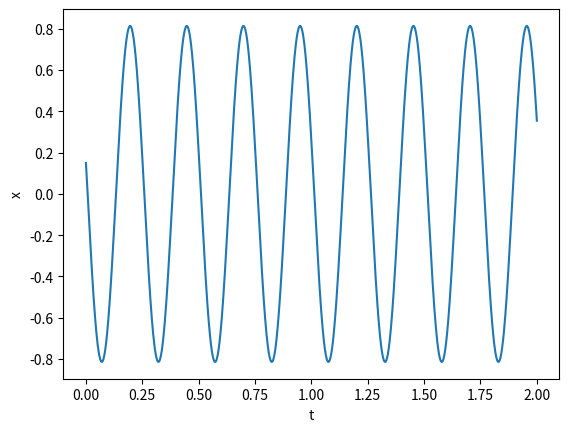
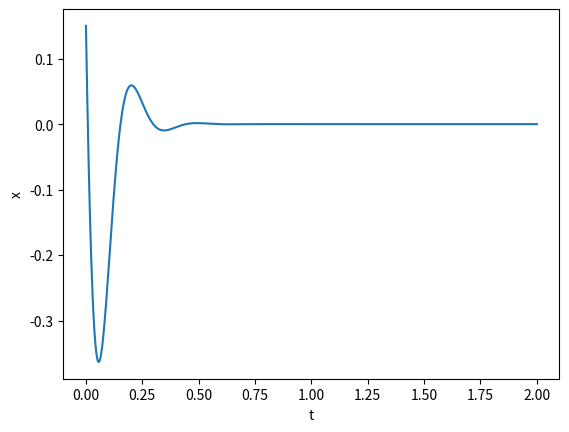
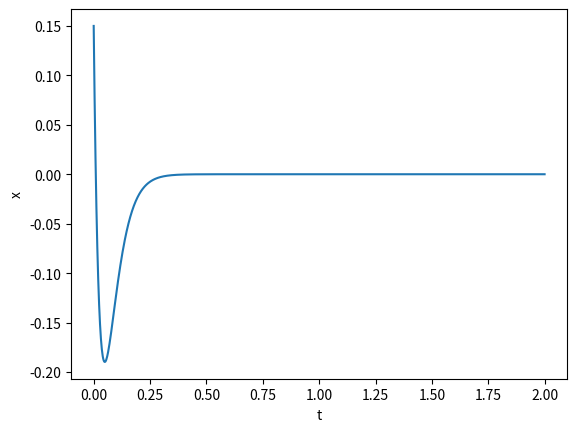
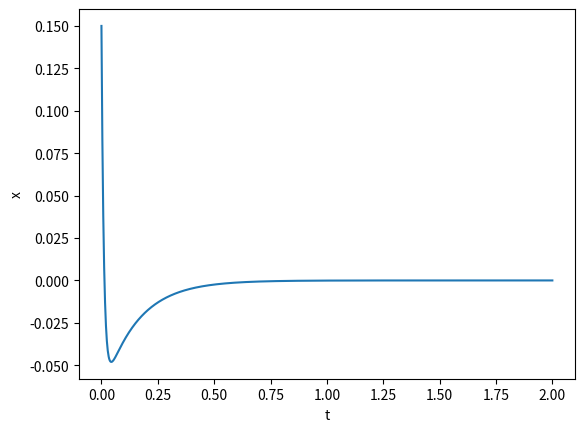

These figures' Python source, in order:
from matplotlib import pyplot as plt
from scipy.integrate import odeint
import numpy as np

def diff_eqn(x, t,k,c,m):#defining the differential equation for the first question : 4x''+2500x=0
    return (x[1],-k*x[0]/m-c*x[1]/m)


x0 = [0.15,-20]
ts=np.linspace(0, 2, 1000)
us = odeint( diff_eqn, x0, ts,args=(2500,0,4))
ys=us[:,0]
amplitude=ys.max()
plt.figure("1.1")
plt.plot(ts, ys,'-')
#plt.plot(ts,ys,'ro')
plt.xlabel('t')
plt.ylabel('x')
plt.show()
print("The amplitude of the vibration is",amplitude)
#for question 1.2
us = odeint( diff_eqn, x0, ts,args=(2500,100,4))
ys=us[:,0]
amplitude=ys.max()
plt.figure("1.2")
plt.plot(ts, ys,'-')
#plt.plot(ts,ys,'ro')
plt.xlabel('t')
plt.ylabel('x')
plt.show()
print("The amplitude of the vibration is",amplitude)
#for question 1.3
us = odeint( diff_eqn, x0, ts,args=(2500,200,4))
ys=us[:,0]
amplitude=ys.max()
plt.figure("1.3")
plt.plot(ts, ys,'-')
#plt.plot(ts,ys,'ro')
plt.xlabel('t')
plt.ylabel('x')
plt.show()
print("The amplitude of the vibration is",amplitude)
#for question 1.4
us = odeint( diff_eqn, x0, ts,args=(2500,400,4))
ys=us[:,0]
amplitude=ys.max()
plt.figure("1.4")
plt.plot(ts, ys,'-')
#plt.plot(ts,ys,'ro')
plt.xlabel('t')
plt.ylabel('x')
plt.show()
print("The amplitude of the vibration is",amplitude)
